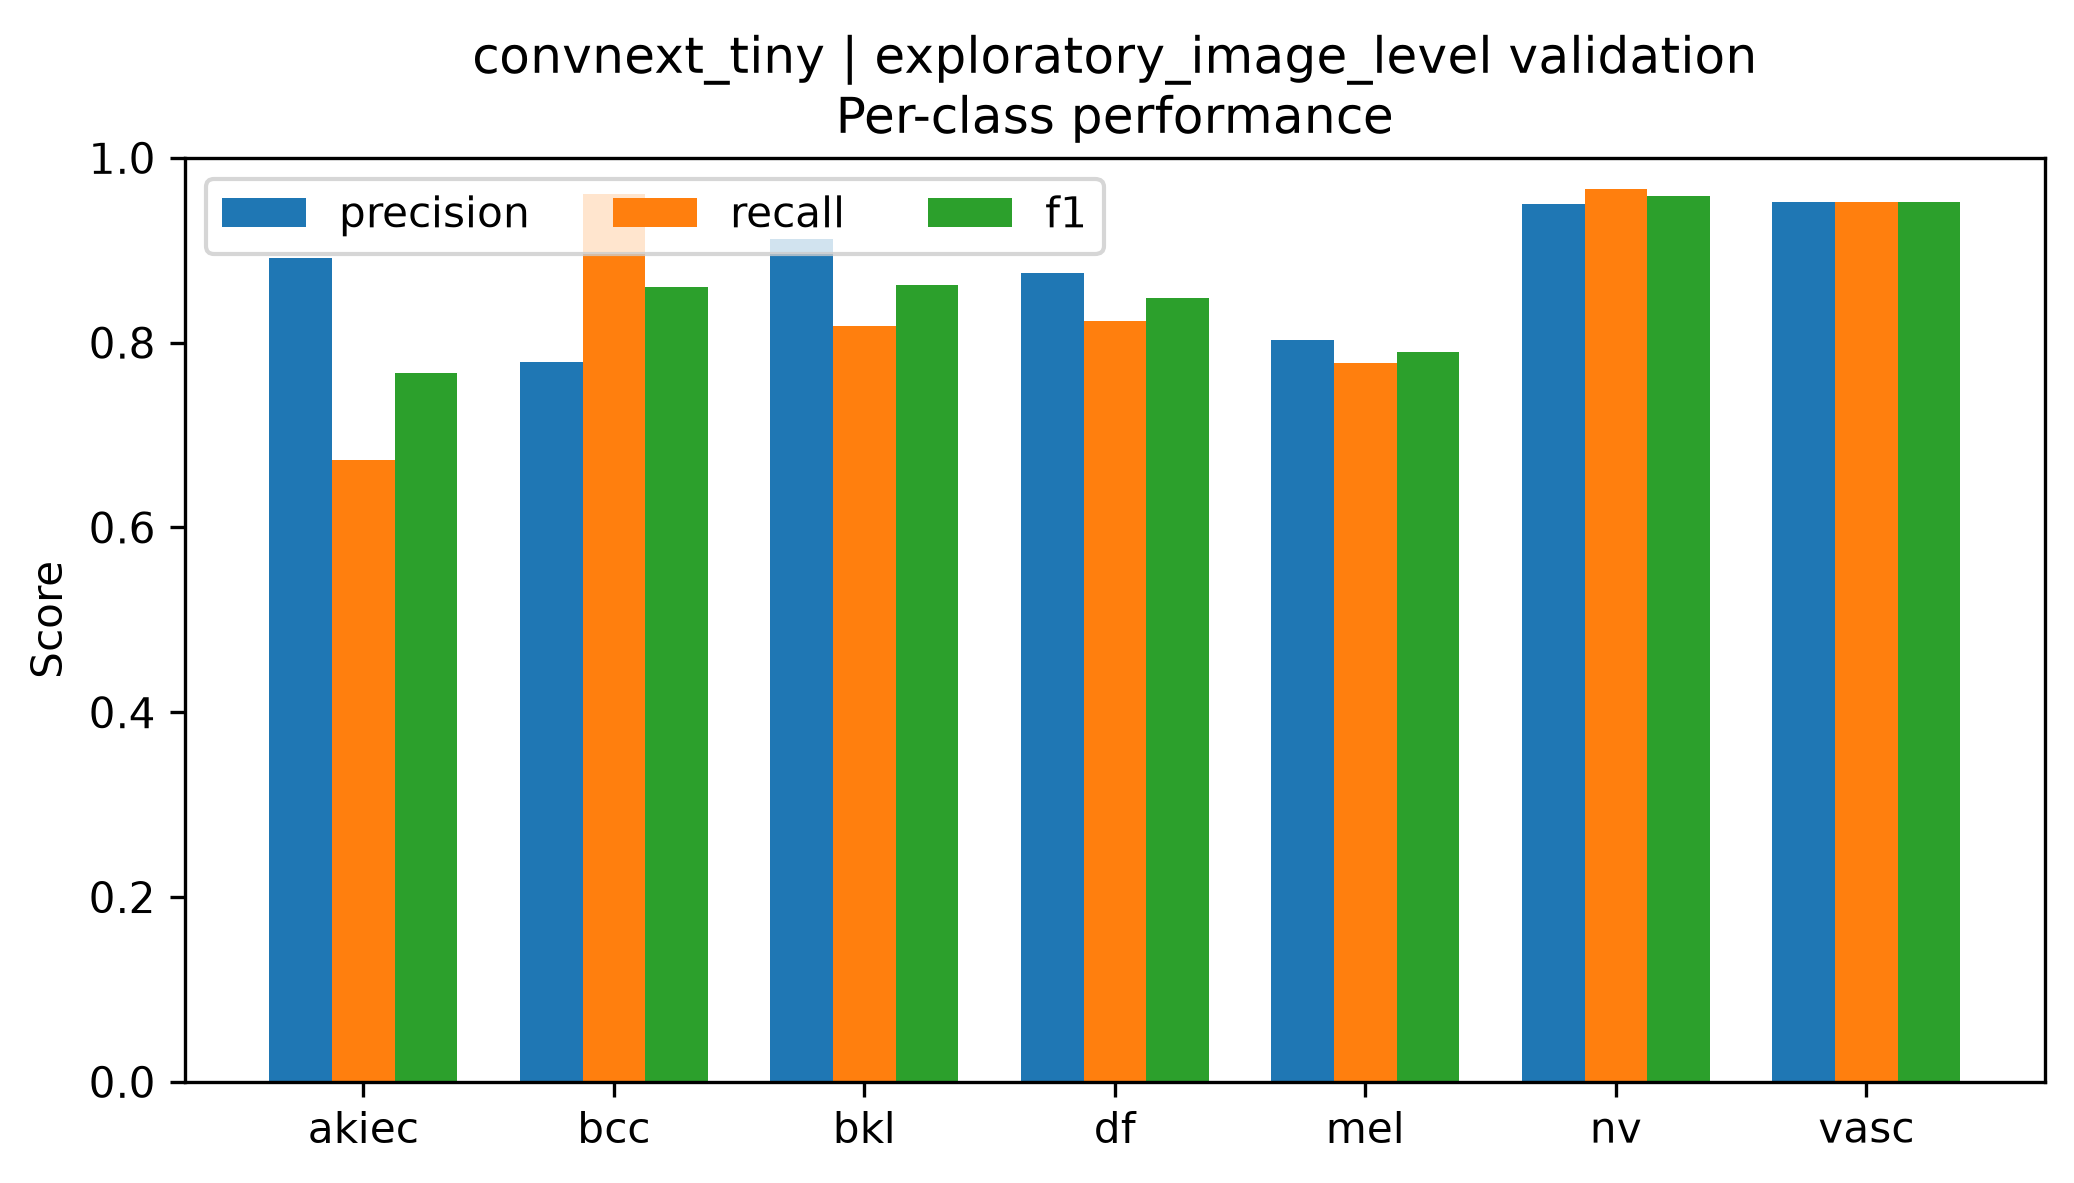

The table this chart was drawn from, first rows:
class, precision, recall, f1, support
akiec, 0.8919, 0.6735, 0.7674, 49
bcc, 0.7789, 0.961, 0.8605, 77
bkl, 0.9122, 0.8182, 0.8626, 165
df, 0.875, 0.8235, 0.8485, 17
mel, 0.8025, 0.7784, 0.7903, 167
nv, 0.9502, 0.9662, 0.9581, 1007
vasc, 0.9524, 0.9524, 0.9524, 21
